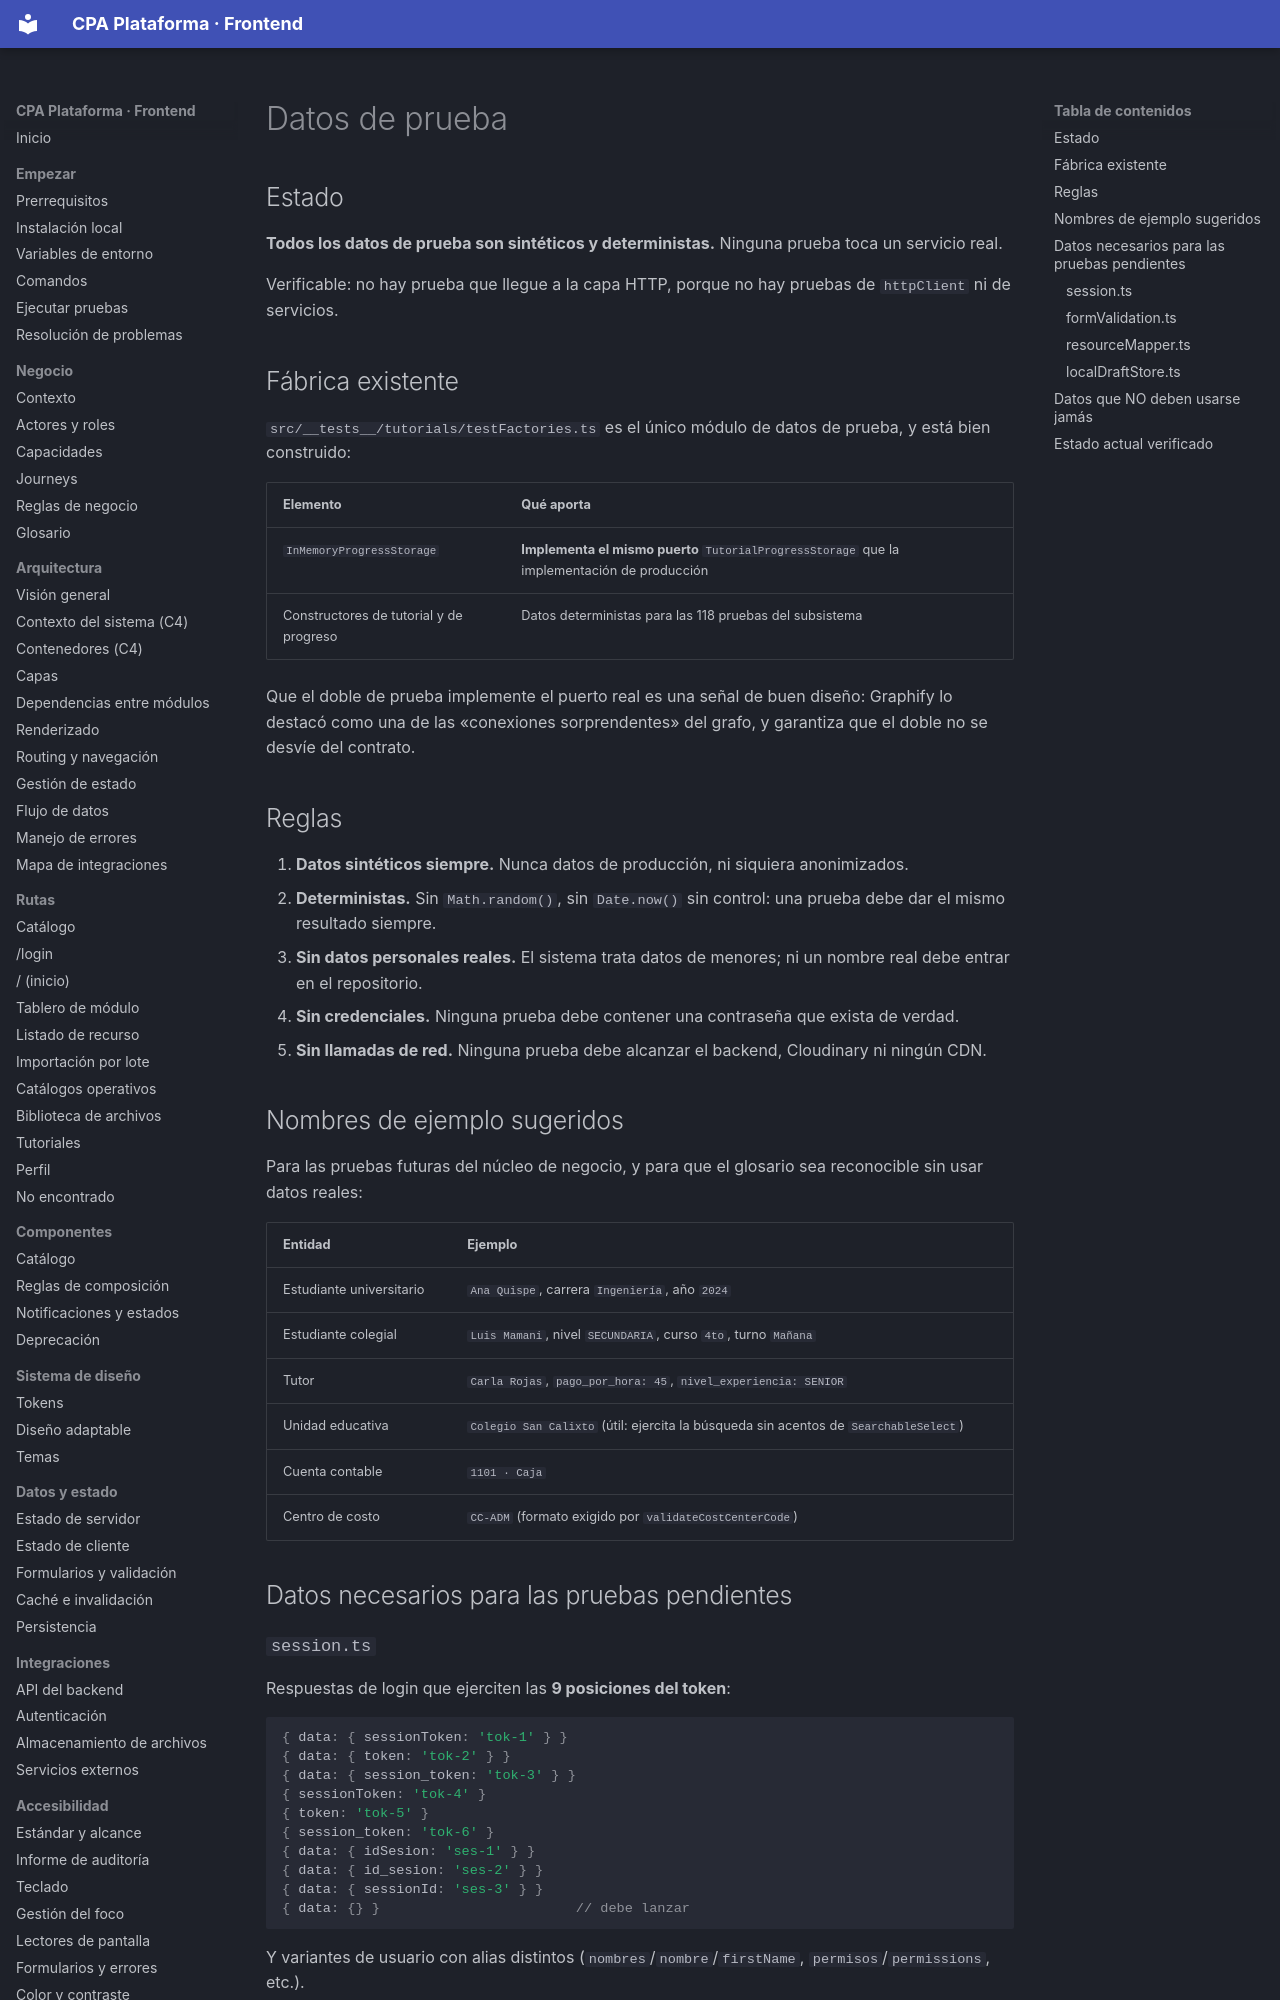

repository: PabloArauzCaballero/cpa_plataforma_frontend · page: testing/test-data/index.html · generator: mkdocs

# Datos de prueba

## Estado

**Todos los datos de prueba son sintéticos y deterministas.** Ninguna prueba toca un servicio real.

Verificable: no hay prueba que llegue a la capa HTTP, porque no hay pruebas de `httpClient` ni de servicios.

## Fábrica existente

`src/__tests__/tutorials/testFactories.ts` es el único módulo de datos de prueba, y está bien construido:

| Elemento | Qué aporta |
| --- | --- |
| `InMemoryProgressStorage` | **Implementa el mismo puerto** `TutorialProgressStorage` que la implementación de producción |
| Constructores de tutorial y de progreso | Datos deterministas para las 118 pruebas del subsistema |

Que el doble de prueba implemente el puerto real es una señal de buen diseño: Graphify lo destacó como una de las «conexiones sorprendentes» del grafo, y garantiza que el doble no se desvíe del contrato.

## Reglas

1. **Datos sintéticos siempre.** Nunca datos de producción, ni siquiera anonimizados.
2. **Deterministas.** Sin `Math.random()`, sin `Date.now()` sin control: una prueba debe dar el mismo resultado siempre.
3. **Sin datos personales reales.** El sistema trata datos de menores; ni un nombre real debe entrar en el repositorio.
4. **Sin credenciales.** Ninguna prueba debe contener una contraseña que exista de verdad.
5. **Sin llamadas de red.** Ninguna prueba debe alcanzar el backend, Cloudinary ni ningún CDN.

## Nombres de ejemplo sugeridos

Para las pruebas futuras del núcleo de negocio, y para que el glosario sea reconocible sin usar datos reales:

| Entidad | Ejemplo |
| --- | --- |
| Estudiante universitario | `Ana Quispe`, carrera `Ingeniería`, año `2024` |
| Estudiante colegial | `Luis Mamani`, nivel `SECUNDARIA`, curso `4to`, turno `Mañana` |
| Tutor | `Carla Rojas`, `pago_por_hora: 45`, `nivel_experiencia: SENIOR` |
| Unidad educativa | `Colegio San Calixto` (útil: ejercita la búsqueda sin acentos de `SearchableSelect`) |
| Cuenta contable | `1101 · Caja` |
| Centro de costo | `CC-ADM` (formato exigido por `validateCostCenterCode`) |

## Datos necesarios para las pruebas pendientes
